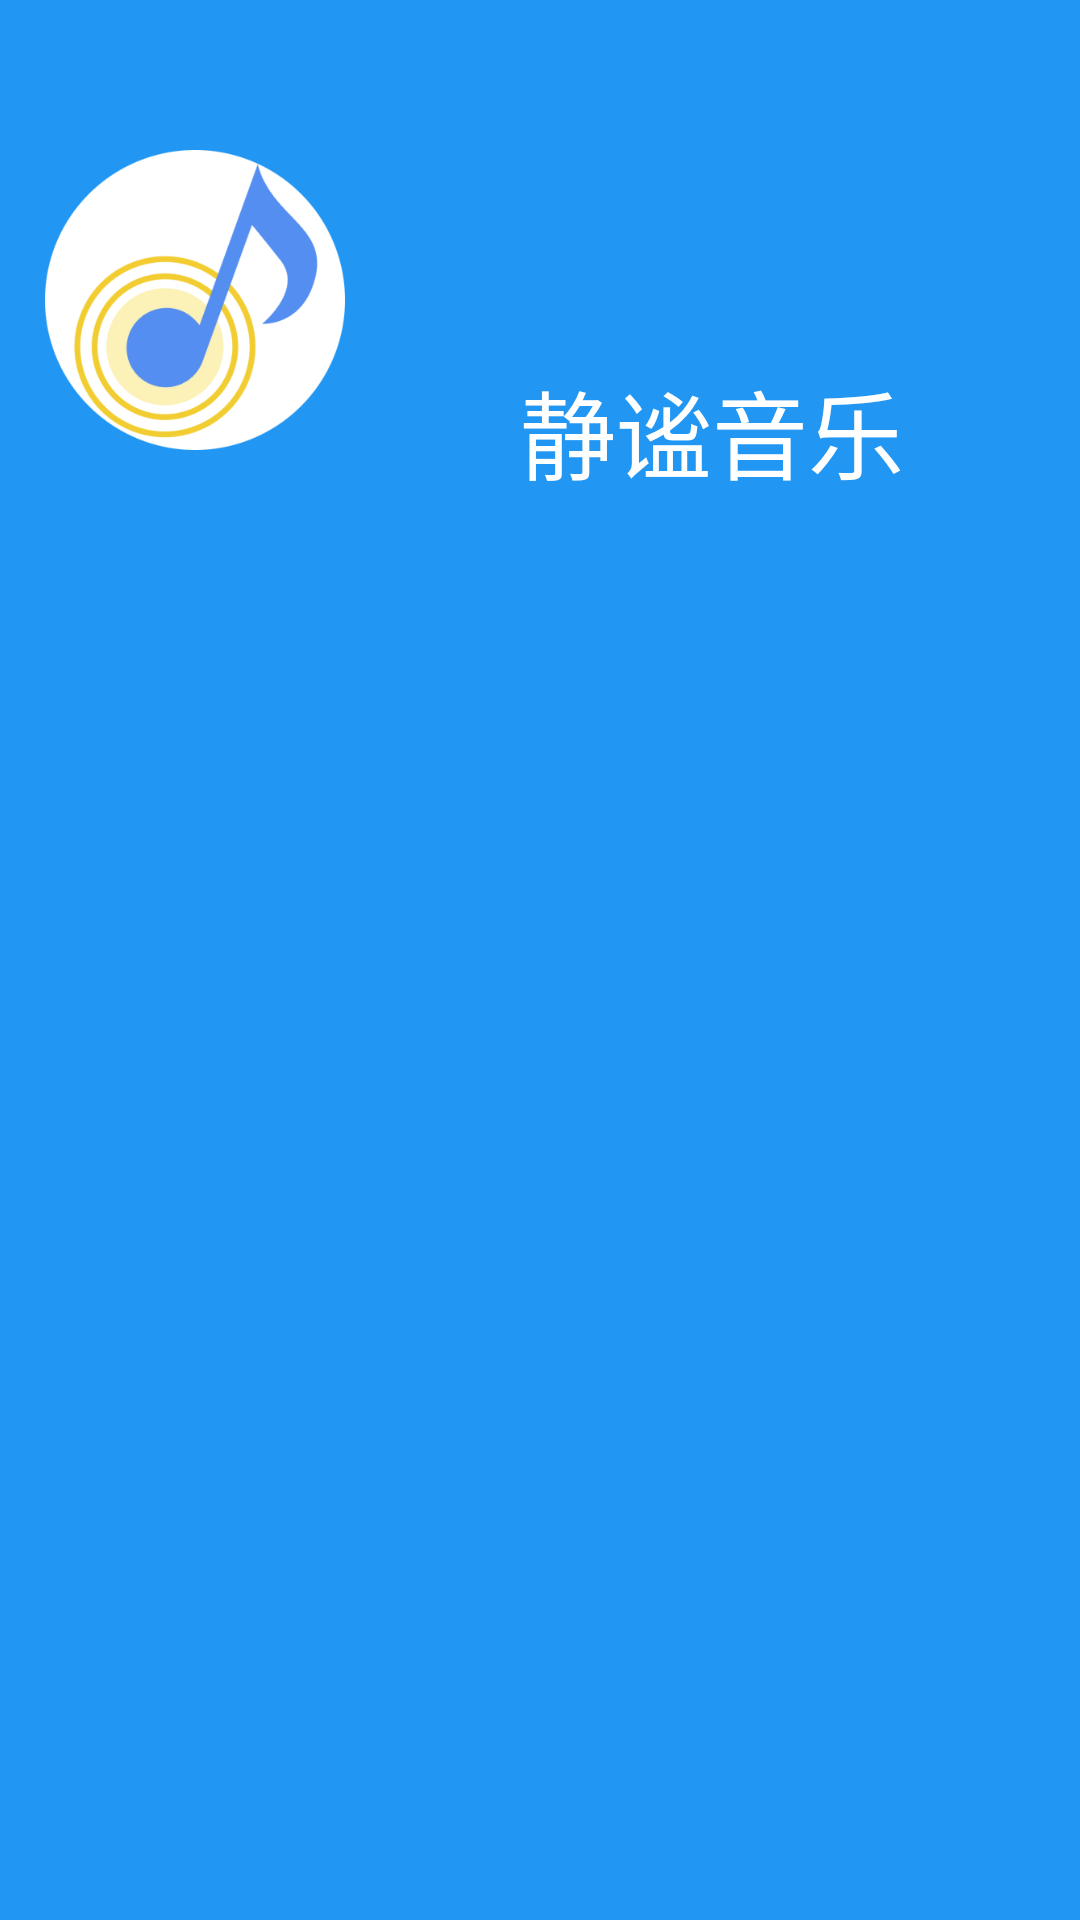

The Android layout XML behind this screen, and the referenced resources:
<!-- AndroidManifest.xml: application theme AppTheme -->
<!-- res/layout/nav_header.xml -->
<?xml version="1.0" encoding="utf-8"?>
<FrameLayout xmlns:android="http://schemas.android.com/apk/res/android"
    xmlns:app="http://schemas.android.com/apk/res-auto"
    android:layout_width="match_parent"
    android:layout_height="wrap_content"
    android:background="?attr/colorPrimaryDark"
    android:theme="@style/ThemeOverlay.AppCompat.Dark">

    <LinearLayout
        android:layout_width="match_parent"
        android:layout_height="200dp"
        android:orientation="horizontal">

        <ImageView
            android:id="@+id/imageView"
            android:layout_width="100dp"
            android:layout_height="100dp"
            android:layout_gravity="center_vertical"
            android:layout_marginLeft="15dp"
            app:srcCompat="@drawable/notecircle" />

        <TextView
            android:id="@+id/textView"
            android:layout_width="wrap_content"
            android:layout_height="wrap_content"
            android:layout_weight="1"
            android:text="静谧音乐"
           android:layout_marginTop="120dp"
            android:gravity="center_horizontal"
            android:textSize="32sp"
            android:textColor="@color/white"/>
    </LinearLayout>

</FrameLayout>
<!-- resources referenced by this layout -->
<resources>
  <color name="white">@android:color/white</color>
  <!-- drawable notecircle: png bitmap (drawable, 40206 bytes) -->
  <style name="AppTheme" parent="AppBaseTheme" />
  <style name="AppBaseTheme" parent="Theme.AppCompat.Light.NoActionBar">
          <item name="colorPrimary">@color/blue</item>
          <item name="colorPrimaryDark">@color/blue</item>
          <item name="colorAccent">@color/blue</item>
          <item name="playBarBackground">@drawable/play_bar_bg_selector</item>
      </style>
  <color name="blue">#2196F3</color>
</resources>
